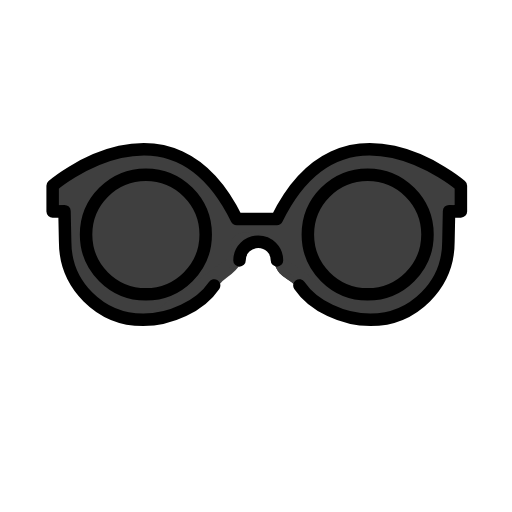
t = 0.00 s
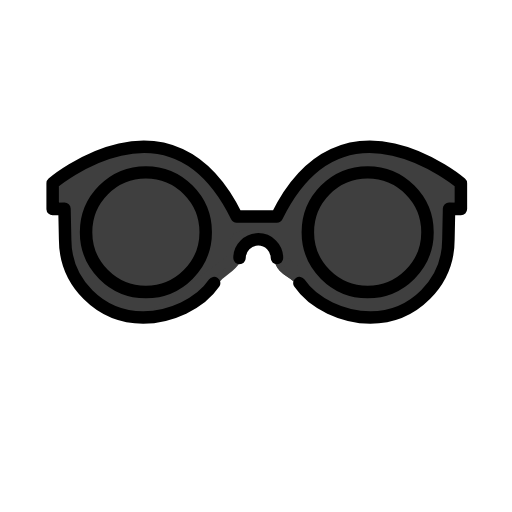
t = 0.48 s
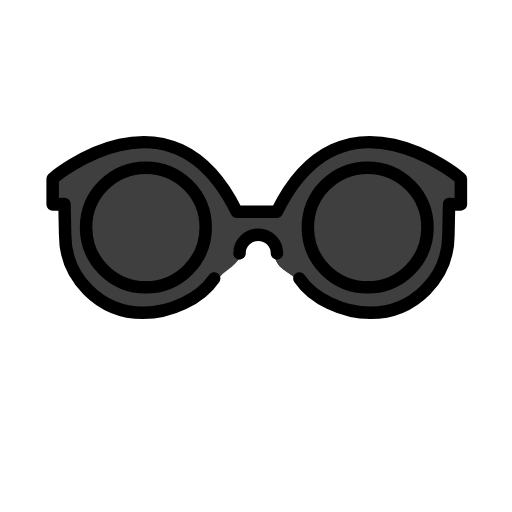
t = 1.43 s
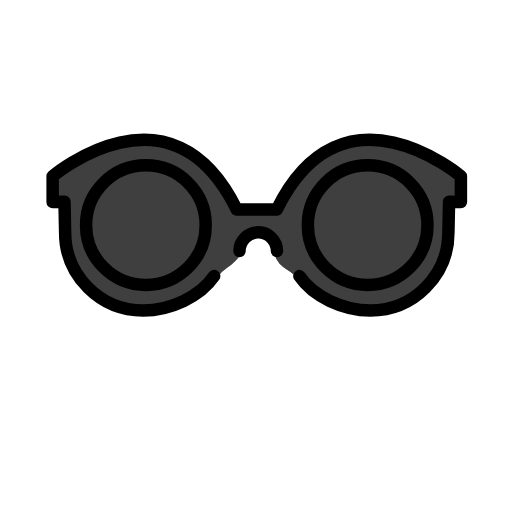
t = 1.90 s
t = 2.38 s: frame unchanged from t = 1.43 s, image omitted
t = 3.33 s: frame unchanged from t = 0.48 s, image omitted

The animated SVG that drew these frames (rendered in a browser with its animation timeline set to each time). Animation: 1 SMIL element (animateTransform=1); one cycle of 3.80 s, repeats indefinitely.

<?xml version='1.0' encoding='utf-8'?>
<svg xmlns="http://www.w3.org/2000/svg" id="emoji" viewBox="-5 -5 82 82" width="200" height="200" role="img">
  <title>OpenMoji: sunglasses</title><g><g id="color">
    <path fill="#3F3F3F" stroke="#3F3F3F" stroke-miterlimit="10" d="M36.1871,33.1543c1.0309-0.1557,2.3936-0.355,3.1719,3.5553 c0.5088,2.5561,2.4518,2.3815,3.5921,4.0059c2.3054,3.2843,7.0505,5.5111,11.3652,5.5111c6.9036,0,12.5-5.5964,12.5-12.5 l0.105-4.9141l1.895,0.0501v-4.1273c0,0-18.9318-16.1788-29.4804,5.3212h-2.9812h-0.4615H32.912 c-10.5486-21.5-29.4804-5.3212-29.4804-5.3212v4.1273l1.895-0.0501l0.105,4.9141c0,6.9036,5.5964,12.5,12.5,12.5 c4.3147,0,9.1189-2.1861,11.3652-5.5111" />
    <path fill="#3F3F3F" stroke="#3F3F3F" stroke-miterlimit="10" d="M36.1871,33.1543c1.0309-0.1557,2.3936-0.355,3.1719,3.5553 c0.5088,2.5561,2.4518,2.3815,3.5921,4.0059c2.3054,3.2843,7.0505,5.5111,11.3652,5.5111" />
    <path fill="#3F3F3F" stroke="#3F3F3F" stroke-miterlimit="10" d="M18.2602,45.9046c4.3147,0,9.0598-2.2268,11.3652-5.5111 c1.1402-1.6244,2.2768-1.3775,3.6757-3.6507c0.2905-0.4721-3.6316-4.9026,3.0884-3.9105" />
  </g>
  <g id="hair" />
  <g id="skin" />
  <g id="skin-shadow" />
  <g id="line">
    <path fill="none" stroke="#000000" stroke-linecap="round" stroke-linejoin="round" stroke-miterlimit="10" stroke-width="2" d="M29.2969,40.7155c-2.2463,3.325-7.0505,5.5111-11.3652,5.5111c-6.9036,0-12.5-5.5964-12.5-12.5l-0.105-4.9141l-1.895,0.0501 v-4.1273c0,0,18.9318-16.1788,29.4804,5.3212h2.9812h0.4615h2.9812c10.5486-21.5,29.4804-5.3212,29.4804-5.3212v4.1273 l-1.895-0.0501l-0.105,4.9141c0,6.9036-5.5964,12.5-12.5,12.5c-4.3147,0-9.1189-2.1861-11.3652-5.5111" />
    <path fill="none" stroke="#000000" stroke-linecap="round" stroke-linejoin="round" stroke-miterlimit="10" stroke-width="2" d="M33.359,36.7096c0-1.6569,1.3431-3,3-3c1.6569,0,3,1.3431,3,3" />
    <circle cx="18.3644" cy="32.5611" r="9.5798" fill="none" stroke="#000000" stroke-linecap="round" stroke-linejoin="round" stroke-miterlimit="10" stroke-width="2" />
    <circle cx="53.8836" cy="32.5611" r="9.5798" fill="none" stroke="#000000" stroke-linecap="round" stroke-linejoin="round" stroke-miterlimit="10" stroke-width="2" />
  </g>
<animateTransform attributeName="transform" type="translate" values="0 0;0 -1.5;0 0" dur="3.8s" repeatCount="indefinite" /></g></svg>
